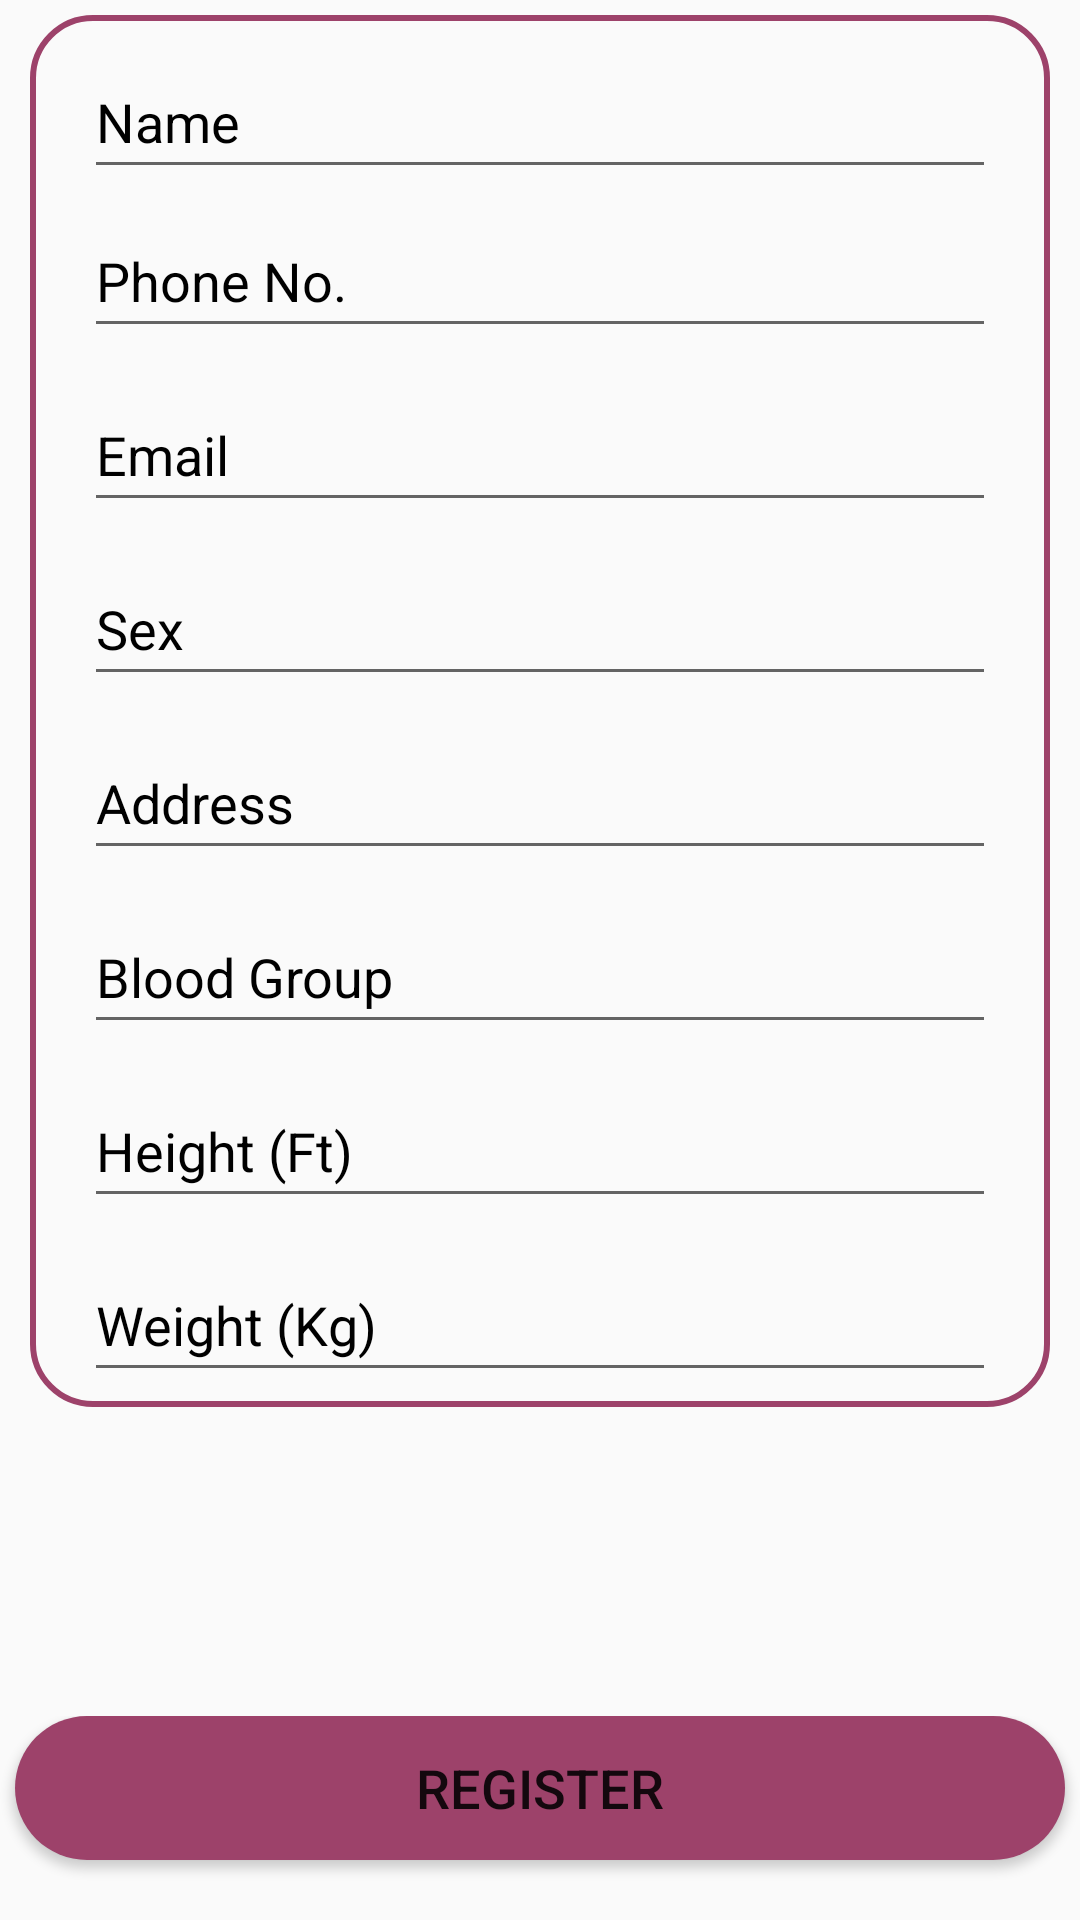

Write the Android layout XML for this screen, with the resource values it uses.
<!-- AndroidManifest.xml: application theme Theme.DrAssist -->
<!-- res/layout/fragment_new_patient.xml -->
<?xml version="1.0" encoding="utf-8"?>
<FrameLayout xmlns:android="http://schemas.android.com/apk/res/android"
    xmlns:tools="http://schemas.android.com/tools"
    android:layout_width="match_parent"
    android:layout_height="match_parent"
    tools:context=".fragments.NewPatientFragment">


    <LinearLayout
        android:layout_width="match_parent"
        android:layout_height="wrap_content"
        android:layout_marginHorizontal="10sp"
        android:background="@drawable/signup_edittext_background"
        android:orientation="vertical"
        android:paddingHorizontal="10sp"
        android:layout_marginTop="5sp"
        android:paddingTop="10sp">

        <EditText
            android:id="@+id/Name"
            android:layout_width="match_parent"
            android:layout_height="wrap_content"
            android:layout_marginHorizontal="8sp"
            android:hint="Name"
            android:inputType="textCapWords"
            android:minHeight="48dp"
            android:textColorHint="@color/black" />

        <EditText
            android:id="@+id/Phone"
            android:layout_width="match_parent"
            android:layout_height="wrap_content"
            android:layout_marginHorizontal="8sp"
            android:layout_marginVertical="5sp"
            android:ems="10"
            android:hint="Phone No."
            android:inputType="phone"
            android:maxLength="10"
            android:minHeight="48dp"
            android:textColorHint="@color/black" />

        <EditText
            android:id="@+id/EmailAddress"
            android:layout_width="match_parent"
            android:layout_height="wrap_content"
            android:layout_marginHorizontal="8sp"
            android:layout_marginVertical="5sp"
            android:ems="10"
            android:hint="Email"
            android:inputType="textEmailAddress"
            android:minHeight="48dp"
            android:textColorHint="@color/black" />



        <EditText
            android:id="@+id/Sex"
            android:layout_width="match_parent"
            android:layout_height="wrap_content"
            android:layout_marginHorizontal="8sp"
            android:layout_marginVertical="5sp"
            android:ems="10"
            android:hint="Sex"
            android:inputType="textCapWords"
            android:maxLength="6"
            android:minHeight="48dp"
            android:textColorHint="@color/black" />

        <EditText
            android:id="@+id/Address"
            android:layout_width="match_parent"
            android:layout_height="wrap_content"
            android:layout_marginHorizontal="8sp"
            android:layout_marginVertical="5sp"
            android:ems="10"
            android:hint="Address"
            android:inputType="textCapWords"
            android:minHeight="48dp"
            android:textColorHint="@color/black" />

        <EditText
            android:id="@+id/BloodGroup"
            android:layout_width="match_parent"
            android:layout_height="wrap_content"
            android:layout_marginHorizontal="8sp"
            android:layout_marginVertical="5sp"
            android:hint="Blood Group"
            android:inputType="textCapWords"
            android:maxLength="3"
            android:minHeight="48dp"
            android:textColorHint="@color/black" />


        <EditText
            android:id="@+id/Height"
            android:layout_width="match_parent"
            android:layout_height="wrap_content"
            android:layout_marginHorizontal="8sp"
            android:layout_marginVertical="5sp"
            android:ems="10"
            android:hint="Height (Ft)"
            android:inputType="numberDecimal"
            android:maxLength="4"
            android:minHeight="48dp"
            android:textColorHint="@color/black" />

        <EditText
            android:id="@+id/Weight"
            android:layout_width="match_parent"
            android:layout_height="wrap_content"
            android:layout_marginHorizontal="8sp"
            android:layout_marginVertical="5sp"
            android:ems="10"
            android:hint="Weight (Kg)"
            android:inputType="number"
            android:maxLength="3"
            android:minHeight="48dp"
            android:textColorHint="@color/black" />

    </LinearLayout>


    <LinearLayout
        android:layout_width="match_parent"
        android:layout_height="wrap_content"
        android:layout_marginTop="10sp"
        android:gravity="center|bottom"
        android:orientation="vertical"
        android:layout_gravity="bottom">

        <Button
            android:id="@+id/RegisterButton"
            android:layout_width="350sp"
            android:layout_height="wrap_content"
            android:layout_gravity="center_horizontal"
            android:background="@drawable/button_design"
            android:text="Register"
            android:textAlignment="center"
            android:textSize="18sp"
            tools:ignore="UsingOnClickInXml"
            android:layout_marginBottom="20sp"/>

    </LinearLayout>

</FrameLayout>
<!-- resources referenced by this layout -->
<resources>
  <color name="black">#FF000000</color>
  <!-- drawable button_design (drawable) -->
  <?xml version="1.0" encoding="utf-8"?>
  <shape xmlns:android="http://schemas.android.com/apk/res/android">
      <corners  android:radius="50dp"/>
      <solid android:color="@color/theme_color"></solid>
  </shape>
  <!-- drawable signup_edittext_background (drawable) -->
  <shape
      xmlns:android="http://schemas.android.com/apk/res/android"
      android:shape="rectangle">
      <solid
          android:color="@android:color/transparent"/>
  
      <corners
          android:bottomRightRadius="20sp"
          android:bottomLeftRadius="20sp"
          android:topLeftRadius="20sp"
          android:topRightRadius="20sp"/>
      <stroke
          android:color="@color/theme_color"
          android:width="2sp"/>
  </shape>
  <style name="Theme.DrAssist" parent="Theme.AppCompat.Light.NoActionBar">
          
          <item name="android:forceDarkAllowed" tools:targetApi="q">false</item>
          <item name="windowActionBar">false</item>
          <item name="windowNoTitle">true</item>
          <item name="colorPrimary">@color/theme_color</item>
          <item name="colorPrimaryVariant">@color/theme_color</item>
          <item name="colorOnPrimary">@color/white</item>
          
          <item name="colorSecondary">@color/teal_200</item>
          <item name="colorSecondaryVariant">@color/teal_700</item>
          <item name="colorOnSecondary">@color/black</item>
          
          <item name="android:statusBarColor">@color/theme_color2</item>
          
      </style>
  <color name="theme_color">#9d426a</color>
  <color name="white">#FFFFFFFF</color>
  <color name="teal_200">#FF03DAC5</color>
  <color name="teal_700">#FF018786</color>
  <color name="theme_color2">#3c1928</color>
</resources>
